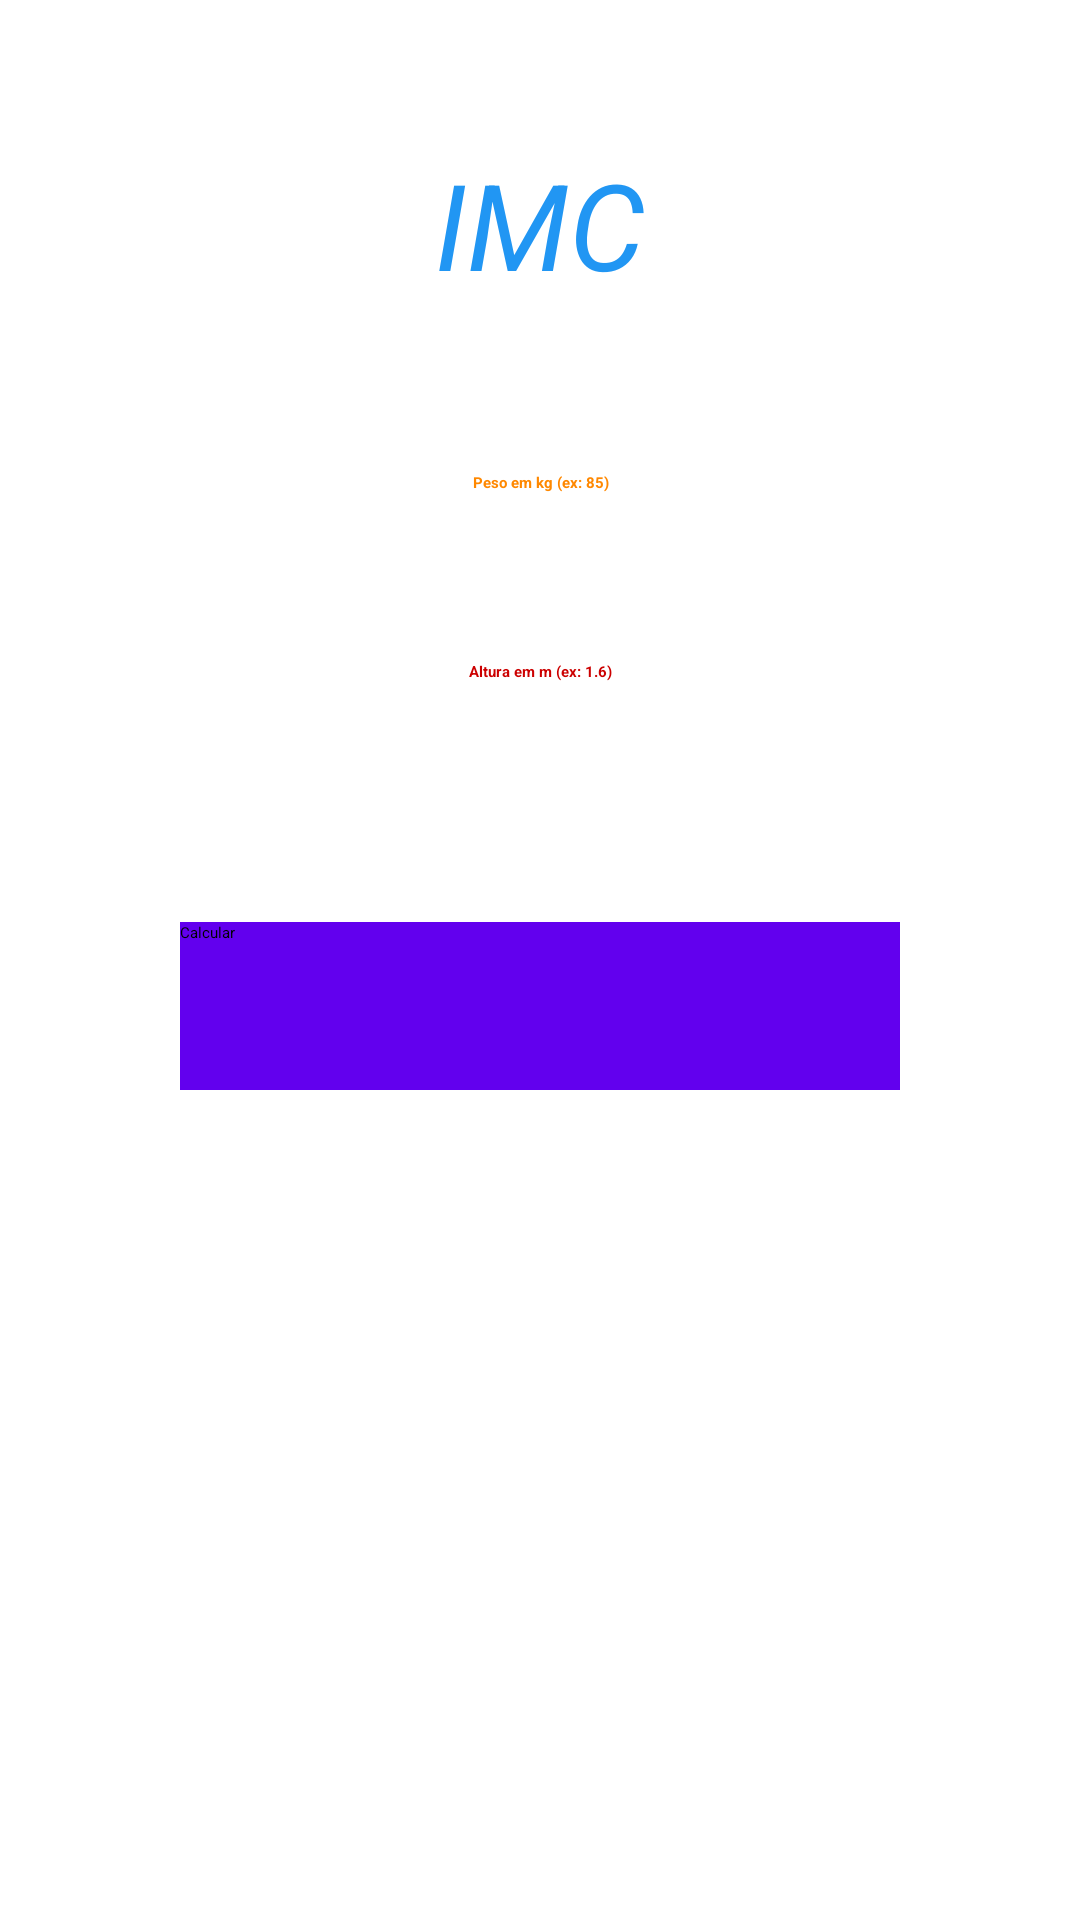

Here is an Android app screen rendered from its layout file. Give the layout XML and the strings, colors and styles it references.
<!-- AndroidManifest.xml: application theme Theme.CalculadoraIMC -->
<!-- res/layout/activity_main.xml -->
<?xml version="1.0" encoding="utf-8"?>
<androidx.constraintlayout.widget.ConstraintLayout xmlns:android="http://schemas.android.com/apk/res/android"
    xmlns:app="http://schemas.android.com/apk/res-auto"
    xmlns:tools="http://schemas.android.com/tools"
    android:layout_width="match_parent"
    android:layout_height="match_parent"
    android:gravity="center"
    android:orientation="vertical"
    tools:context=".MainActivity"
    >

    <TextView
        android:id="@+id/titleTXT"
        style="@style/tittle_Purple"
        android:layout_width="wrap_content"
        android:layout_height="wrap_content"
        android:layout_marginTop="48dp"
        android:text="@string/Titulo"
        app:layout_constraintEnd_toEndOf="parent"
        app:layout_constraintStart_toStartOf="parent"
        app:layout_constraintTop_toTopOf="parent" />

    <EditText
        android:id="@+id/weightEDT"
        style="@style/insersion_Style"
        android:layout_width="240dp"
        android:hint="@string/Insert_weight"
        android:textColor="@android:color/holo_orange_dark"
        app:layout_constraintEnd_toEndOf="parent"
        app:layout_constraintStart_toStartOf="parent"
        app:layout_constraintTop_toBottomOf="@+id/titleTXT" />

    <EditText
        android:id="@+id/heightEDT"
        style="@style/insersion_Style"
        android:layout_width="240dp"
        android:layout_height="wrap_content"
        android:hint="@string/Insert_height"
        android:textColor="@android:color/holo_red_dark"
        app:layout_constraintEnd_toEndOf="parent"
        app:layout_constraintStart_toStartOf="parent"
        app:layout_constraintTop_toBottomOf="@+id/weightEDT" />

    <Button
        android:id="@+id/calcBT"
        android:layout_width="240dp"
        android:layout_height="56dp"
        android:layout_marginTop="80dp"
        android:background="@color/design_default_color_primary"
        android:text="@string/Button1"
        app:layout_constraintEnd_toEndOf="parent"
        app:layout_constraintStart_toStartOf="parent"
        app:layout_constraintTop_toBottomOf="@+id/heightEDT"
         />


</androidx.constraintlayout.widget.ConstraintLayout>
<!-- resources referenced by this layout -->
<resources>
  <string name="Button1">Calcular</string>
  <string name="Insert_height">Altura em m (ex: 1.6)</string>
  <string name="Insert_weight">Peso em kg (ex: 85)</string>
  <string name="Titulo">IMC</string>
  <style name="insersion_Style">
          <item name="android:layout_marginTop">56dp</item>
          <item name="android:inputType">numberDecimal</item>
          <item name="android:layout_height">wrap_content</item>
          <item name="android:textStyle">bold</item>
          <item name="android:textAlignment">center</item>
      </style>
  <style name="tittle_Purple">
          <item name="android:textAllCaps">true</item>
          <item name="android:textColor">#2196F3</item>
          <item name="android:textSize">40sp</item>
          <item name="android:textStyle">italic</item>
      </style>
</resources>
